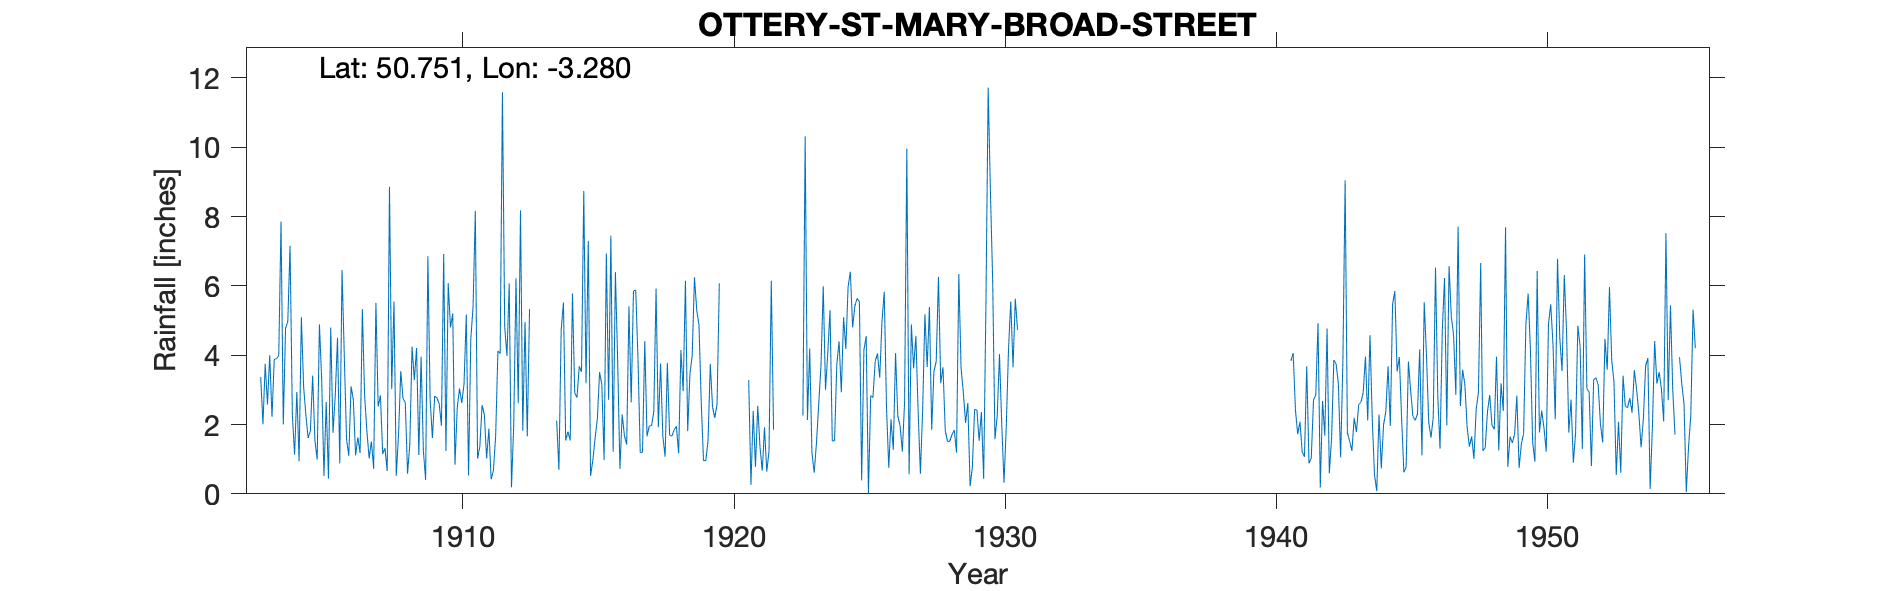

The table this chart was drawn from, first rows:
OTTERY-ST-MARY-BROAD-STREET, , , , , , , , , , , , , , , , , , , , , , , 
Grid ref, SY098954, Long, -3.28, Lat, 50.75, Elevation, 170, ft, , , , , , , , , , , , , , , 
Station no, 1818, , , , , , , , , , , , , , , , , , , , , , 
, 1900, 1901, 1902, 1903, 1904, 1905, 1906, 1907, 1908, 1909, 1910, 1911, 1912, 1913, 1914, 1915, 1916, 1917, 1918, 1919, 1920, 1921, 1922
January, , , , 3.37, 4.98, 1.54, 6.46, 1.02, 0.52, 1.25, 4.8, 1.02, 4.83, , 0.69, 3.19, 1.21, 1.19, 3.78, 6.25, , 3.28, 
February, , , , 2.01, 7.16, 0.99, 3.99, 1.51, 1.69, 0.4, 5.2, 1.37, 3.98, , 4.73, 7.3, 6.4, 1.2, 1.7, 5.3, , 0.26, 
March, , , , 3.75, 2.3, 4.89, 1.57, 0.72, 3.54, 6.86, 0.84, 2.56, 6.07, , 5.52, 0.52, 3.86, 4.41, 1.66, 4.87, , 2.39, 
April, , , , 2.58, 1.13, 3.28, 1.1, 5.51, 2.75, 2.71, 2.49, 2.28, 0.19, , 1.54, 0.95, 0.72, 1.66, 1.85, 2.63, , 0.78, 
May, , , , 4, 2.94, 0.52, 3.1, 2.52, 2.63, 1.61, 3.04, 1.02, 1.98, , 1.79, 1.6, 2.29, 1.96, 1.95, 0.96, , 2.54, 
June, , , , 2.22, 0.94, 2.65, 2.72, 2.84, 0.58, 2.82, 2.62, 1.88, 6.22, , 1.54, 2.16, 1.68, 1.97, 1.17, 0.96, , 1.35, 
July, , , , 3.88, 5.1, 0.44, 1.11, 1.15, 1.42, 2.77, 3.17, 0.42, 2.61, , 5.78, 3.51, 1.42, 2.37, 4.15, 1.52, , 0.67, 
August, , , , 3.9, 3.09, 4.8, 1.63, 1.32, 4.25, 2.6, 5.17, 0.67, 8.18, , 2.91, 3.15, 5.41, 5.92, 2.96, 3.75, , 1.92, 
September, , , , 3.99, 2.28, 1.76, 1.18, 0.66, 3.28, 1.97, 0.53, 1.67, 1.82, , 2.78, 0.98, 2.64, 1.92, 6.15, 2.51, , 0.64, 
October, , , , 7.86, 1.61, 2.83, 5.33, 8.86, 4.21, 6.92, 4.47, 4.12, 4.96, , 3.68, 6.94, 5.85, 3.76, 1.81, 2.19, , 1.24, 
November, , , , 2, 1.82, 4.5, 2.84, 3.02, 1.12, 1.24, 5.4, 4.05, 1.66, , 3.52, 2.71, 5.88, 1.66, 3.46, 2.59, , 6.15, 
December, , , , 4.78, 3.41, 0.88, 1.81, 5.55, 3.96, 6.08, 8.16, 11.59, 5.33, 2.11, 8.74, 7.45, 3.89, 1.07, 4, 6.07, , 1.85, 
Total, , , , 44.34, 36.76, 29.08, 32.84, 34.68, 29.95, 37.23, 45.89, 32.65, 47.83, , 43.22, 40.46, 41.25, 29.09, 34.64, 39.6, , 23.07, 
1913 total deleted as annual total looks…, , , , , , , , , , , , , , , , , , , , , , , 
1924 Record received 1943, , , , , , , , , , , , , , , , , , , , , , , 
1924 Note in 1943 says value appears hig…, , , , , , , , , , , , , , , , , , , , , , , 
1930 Gauge lowered July 1st, , , , , , , , , , , , , , , , , , , , , , , 
1955 Apr part estimated, , , , , , , , , , , , , , , , , , , , , , , 
